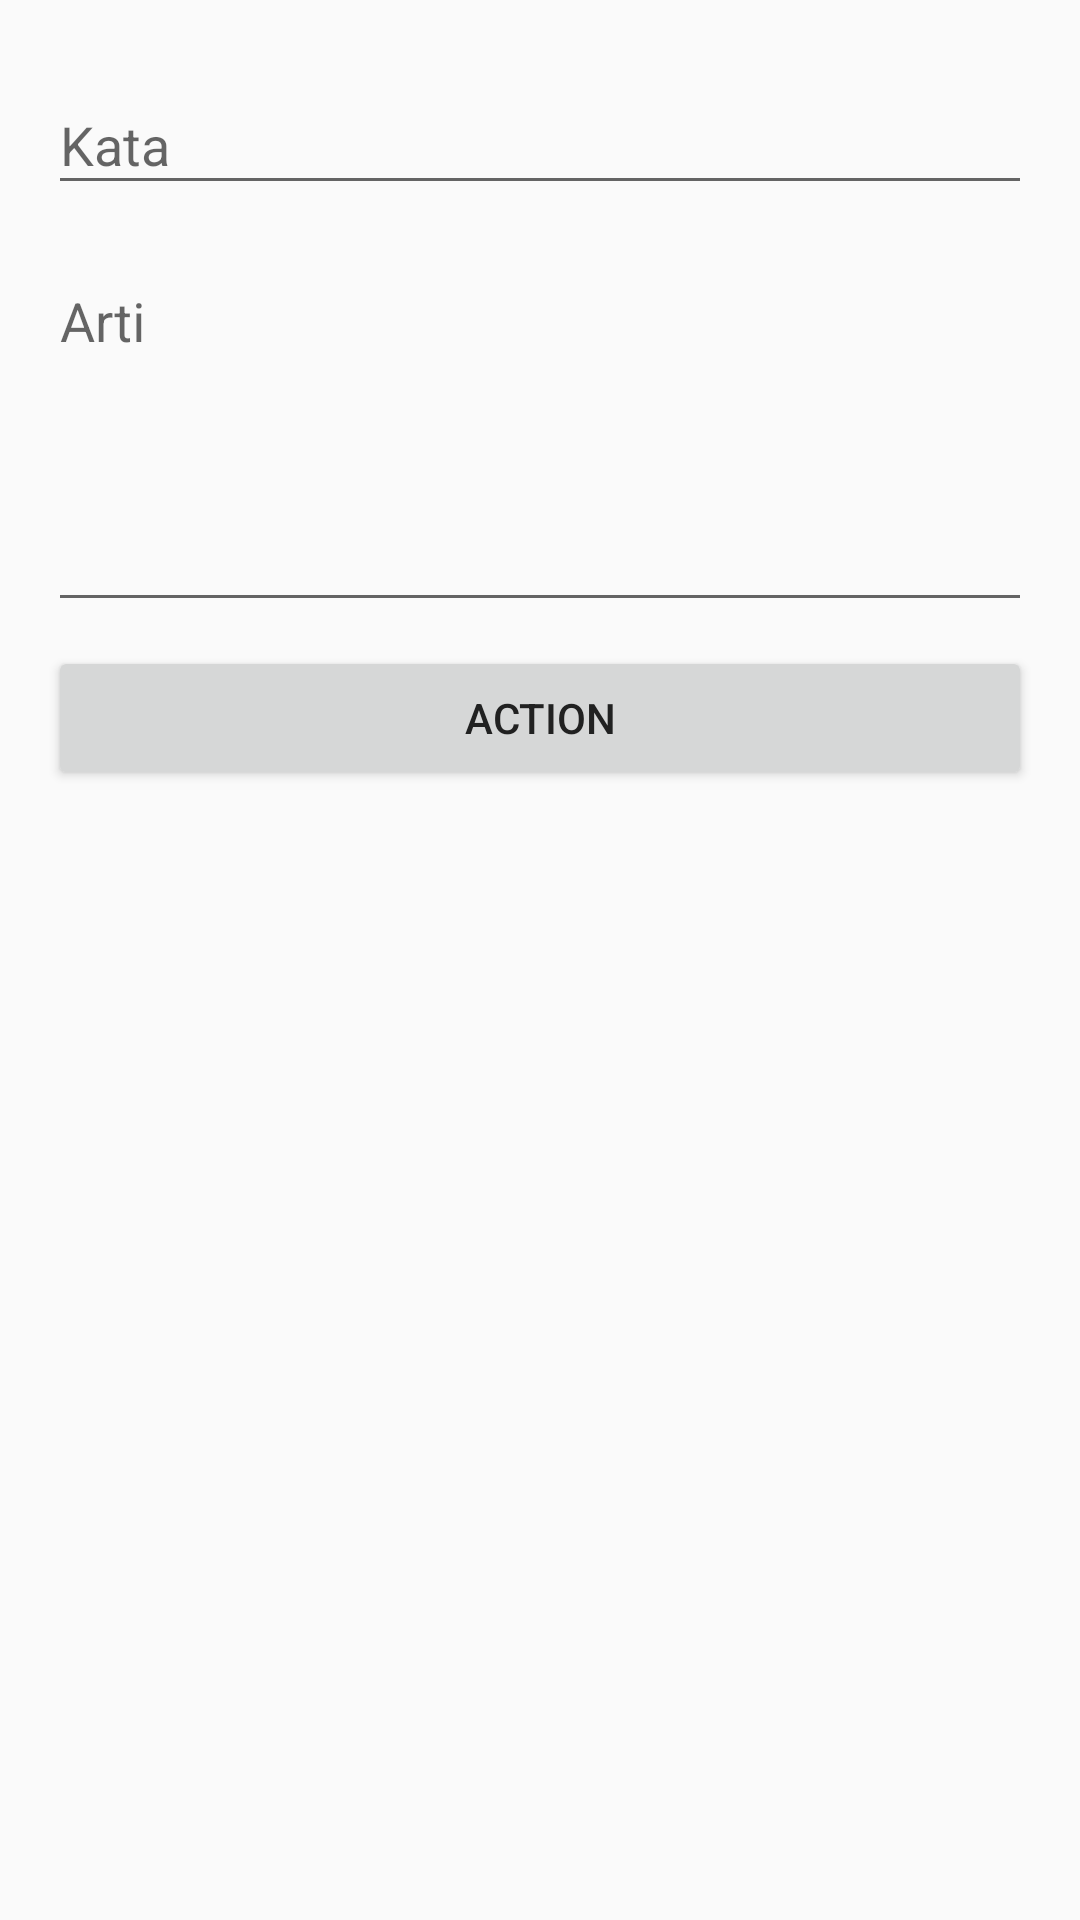

This screen was rendered from an Android layout file. Write that file and the resources it references.
<!-- AndroidManifest.xml: application theme AppTheme -->
<!-- res/layout/activity_form_input_edit.xml -->
<?xml version="1.0" encoding="utf-8"?>
<LinearLayout

    xmlns:android="http://schemas.android.com/apk/res/android"

    android:layout_width="match_parent"

    android:layout_height="match_parent"

    android:orientation="vertical"

    android:padding="16dp">

    <android.support.design.widget.TextInputLayout

        android:layout_width="match_parent"

        android:layout_height="wrap_content">

        <EditText

            android:id="@+id/edtKata"

            android:layout_width="fill_parent"

            android:layout_height="wrap_content"

            android:hint="Kata"

            android:singleLine="true"

            android:textColor="@color/primary_text"

            android:textColorHint="@color/primary_text"

            android:layout_marginBottom="8dp"/>

    </android.support.design.widget.TextInputLayout>

    <android.support.design.widget.TextInputLayout

        android:layout_width="match_parent"

        android:layout_height="wrap_content">

        <EditText

            android:id="@+id/edtArti"

            android:layout_width="fill_parent"

            android:layout_height="120dp"

            android:hint="Arti"

            android:singleLine="false"

            android:gravity="top"

            android:textColor="@color/primary_text"

            android:textColorHint="@color/primary_text"

            android:layout_marginBottom="8dp"/>

    </android.support.design.widget.TextInputLayout>

    <Button

        android:id="@+id/btnFormAction"

        android:layout_width="fill_parent"

        android:layout_height="wrap_content"

        android:text="Action"

        android:textColor="@color/primary_text"/>

</LinearLayout>
<!-- resources referenced by this layout -->
<resources>
  <color name="primary_text">#212121</color>
  <style name="AppTheme" parent="Theme.AppCompat.Light.DarkActionBar">
          
  
          
          <item name="colorPrimaryDark">@color/primary_dark</item>
  
          
          <item name="colorAccent">@color/accent</item>
  
          <item name="actionBarStyle">@style/ActionBarStyle</item>
  
      </style>
  <color name="primary_dark">#E64A19</color>
  <color name="accent">#FFC107</color>
  <style name="ActionBarStyle" parent="@style/Widget.AppCompat.Light.ActionBar">
          <item name="background">@color/primary</item>
          <item name="titleTextStyle">@style/ActionBarStyle.TitleTextStyle</item>
      </style>
  <color name="primary">#FF5722</color>
  <style name="ActionBarStyle.TitleTextStyle" parent="@style/TextAppearance.Widget.AppCompat.Toolbar.Title">
          <item name="android:textColor">@android:color/white</item>
          <item name="android:textColorPrimary">@android:color/white</item>
      </style>
</resources>
